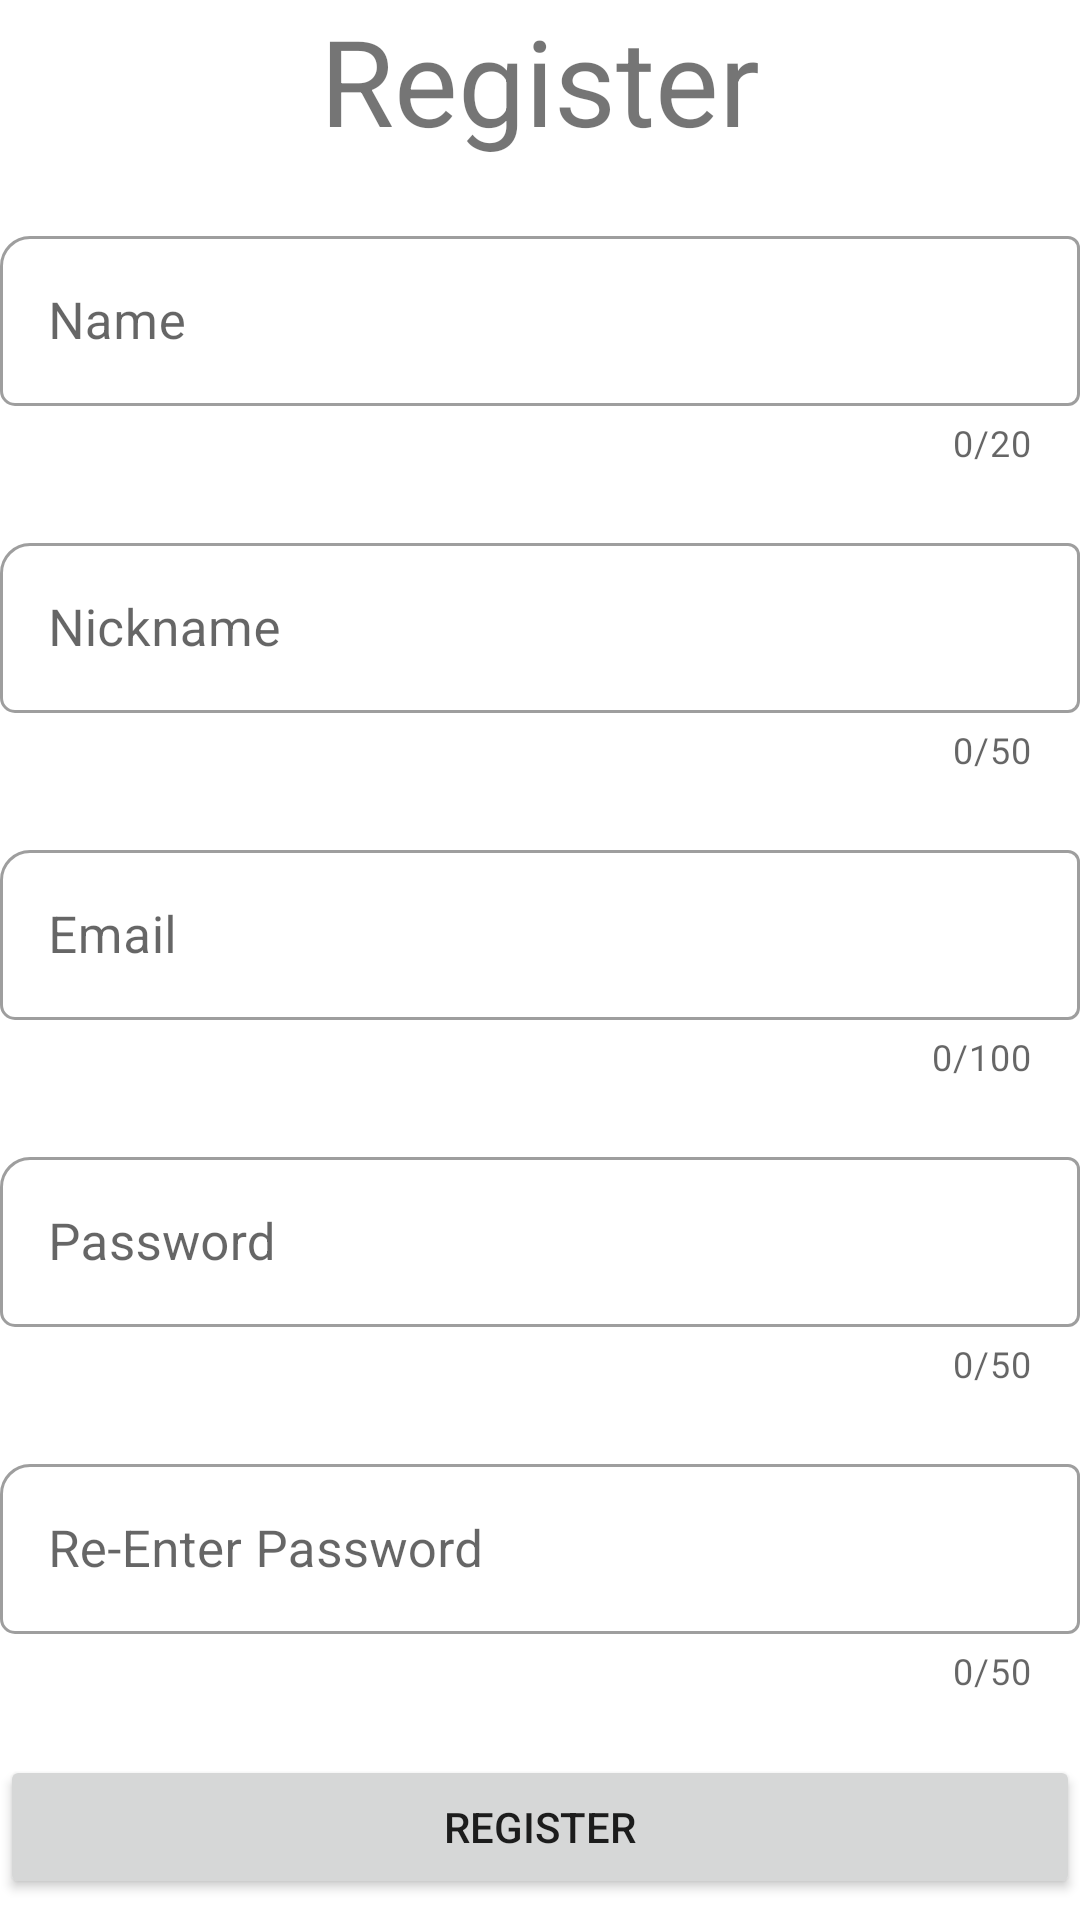

The Android layout XML behind this screen, and the referenced resources:
<!-- AndroidManifest.xml: application theme Theme.BOBanking -->
<!-- res/layout/activity_register.xml -->
<?xml version="1.0" encoding="utf-8"?>
<LinearLayout xmlns:android="http://schemas.android.com/apk/res/android"
    xmlns:app="http://schemas.android.com/apk/res-auto"
    xmlns:tools="http://schemas.android.com/tools"
    android:layout_width="match_parent"
    android:layout_height="match_parent"
    android:layout_gravity="center"
    android:orientation="vertical"
    tools:context=".Views.RegisterActivity">

    <ScrollView
        android:layout_width="match_parent"
        android:layout_height="match_parent">

        <LinearLayout
            android:layout_width="match_parent"
            android:layout_height="match_parent"
            android:orientation="vertical">

            <TextView
                android:id="@+id/registerTXT"
                android:layout_width="match_parent"
                android:layout_height="wrap_content"
                android:gravity="center"
                android:text="Register"
                android:textSize="40dp" />

            <com.google.android.material.textfield.TextInputLayout
                android:id="@+id/register_inputName"
                style="@style/Widget.MaterialComponents.TextInputLayout.OutlinedBox"
                android:layout_width="match_parent"
                android:layout_height="wrap_content"
                android:layout_marginTop="20dp"
                app:boxCornerRadiusBottomStart="5dp"
                app:boxCornerRadiusTopStart="10dp"
                app:counterEnabled="true"
                app:counterMaxLength="20">

                <EditText
                    android:id="@+id/nameET"
                    android:layout_width="match_parent"
                    android:layout_height="wrap_content"
                    android:hint="Name"
                    android:inputType="textPersonName"
                    android:maxLength="20"
                    android:textSize="17sp" />
            </com.google.android.material.textfield.TextInputLayout>

            <com.google.android.material.textfield.TextInputLayout
                android:id="@+id/register_nickname"
                style="@style/Widget.MaterialComponents.TextInputLayout.OutlinedBox"
                android:layout_width="match_parent"
                android:layout_height="wrap_content"
                android:layout_marginTop="20dp"
                app:boxCornerRadiusBottomStart="5dp"
                app:boxCornerRadiusTopStart="10dp"
                app:counterEnabled="true"
                app:counterMaxLength="50">

                <EditText
                    android:id="@+id/nickNameET"
                    android:layout_width="match_parent"
                    android:layout_height="wrap_content"
                    android:hint="Nickname"
                    android:inputType="text"
                    android:maxLength="50"
                    android:textSize="17sp" />
            </com.google.android.material.textfield.TextInputLayout>

            <com.google.android.material.textfield.TextInputLayout
                android:id="@+id/register_inputEmail"
                style="@style/Widget.MaterialComponents.TextInputLayout.OutlinedBox"
                android:layout_width="match_parent"
                android:layout_height="wrap_content"
                android:layout_marginTop="20dp"
                app:boxCornerRadiusBottomStart="5dp"
                app:boxCornerRadiusTopStart="10dp"
                app:counterEnabled="true"
                app:counterMaxLength="100">

                <EditText
                    android:id="@+id/emailET"
                    android:layout_width="match_parent"
                    android:layout_height="wrap_content"
                    android:hint="Email"
                    android:inputType="textEmailAddress"
                    android:maxLength="100"
                    android:textSize="17sp" />
            </com.google.android.material.textfield.TextInputLayout>

            <com.google.android.material.textfield.TextInputLayout
                android:id="@+id/register_inputPass"
                style="@style/Widget.MaterialComponents.TextInputLayout.OutlinedBox"
                android:layout_width="match_parent"
                android:layout_height="wrap_content"
                android:layout_marginTop="20dp"
                app:boxCornerRadiusBottomStart="5dp"
                app:boxCornerRadiusTopStart="10dp"
                app:counterEnabled="true"
                app:counterMaxLength="50">

                <EditText
                    android:id="@+id/passET"
                    android:layout_width="match_parent"
                    android:layout_height="wrap_content"
                    android:hint="Password"
                    android:inputType="textPassword"
                    android:maxLength="50"
                    android:textSize="17sp" />
            </com.google.android.material.textfield.TextInputLayout>

            <com.google.android.material.textfield.TextInputLayout
                android:id="@+id/register_inputrePass"
                style="@style/Widget.MaterialComponents.TextInputLayout.OutlinedBox"
                android:layout_width="match_parent"
                android:layout_height="wrap_content"
                android:layout_marginTop="20dp"
                app:boxCornerRadiusBottomStart="5dp"
                app:boxCornerRadiusTopStart="10dp"
                app:counterEnabled="true"
                app:counterMaxLength="50">

                <EditText
                    android:id="@+id/rePassET"
                    android:layout_width="match_parent"
                    android:layout_height="wrap_content"
                    android:hint="Re-Enter Password"
                    android:inputType="textPassword"
                    android:maxLength="50"
                    android:textSize="17sp" />
            </com.google.android.material.textfield.TextInputLayout>

            <Button
                android:id="@+id/registerBT"
                android:layout_width="match_parent"
                android:layout_height="wrap_content"
                android:layout_marginTop="20dp"
                android:onClick="register"
                android:text="Register" />

        </LinearLayout>
    </ScrollView>

</LinearLayout>
<!-- resources referenced by this layout -->
<resources>
  <style name="Theme.BOBanking" parent="Theme.MaterialComponents.Light.NoActionBar">
          
          <item name="colorPrimary">@color/purple_500</item>
          <item name="colorPrimaryVariant">@color/purple_700</item>
          <item name="colorOnPrimary">@color/white</item>
          
          <item name="colorSecondary">@color/teal_200</item>
          <item name="colorSecondaryVariant">@color/teal_700</item>
          <item name="colorOnSecondary">@color/black</item>
          
          <item name="android:statusBarColor" tools:targetApi="l">?attr/colorPrimaryVariant</item>
          
      </style>
  <color name="purple_500">#FF6200EE</color>
  <color name="purple_700">#FF3700B3</color>
  <color name="white">#FFFFFFFF</color>
  <color name="teal_200">#FF03DAC5</color>
  <color name="teal_700">#FF018786</color>
  <color name="black">#FF000000</color>
</resources>
